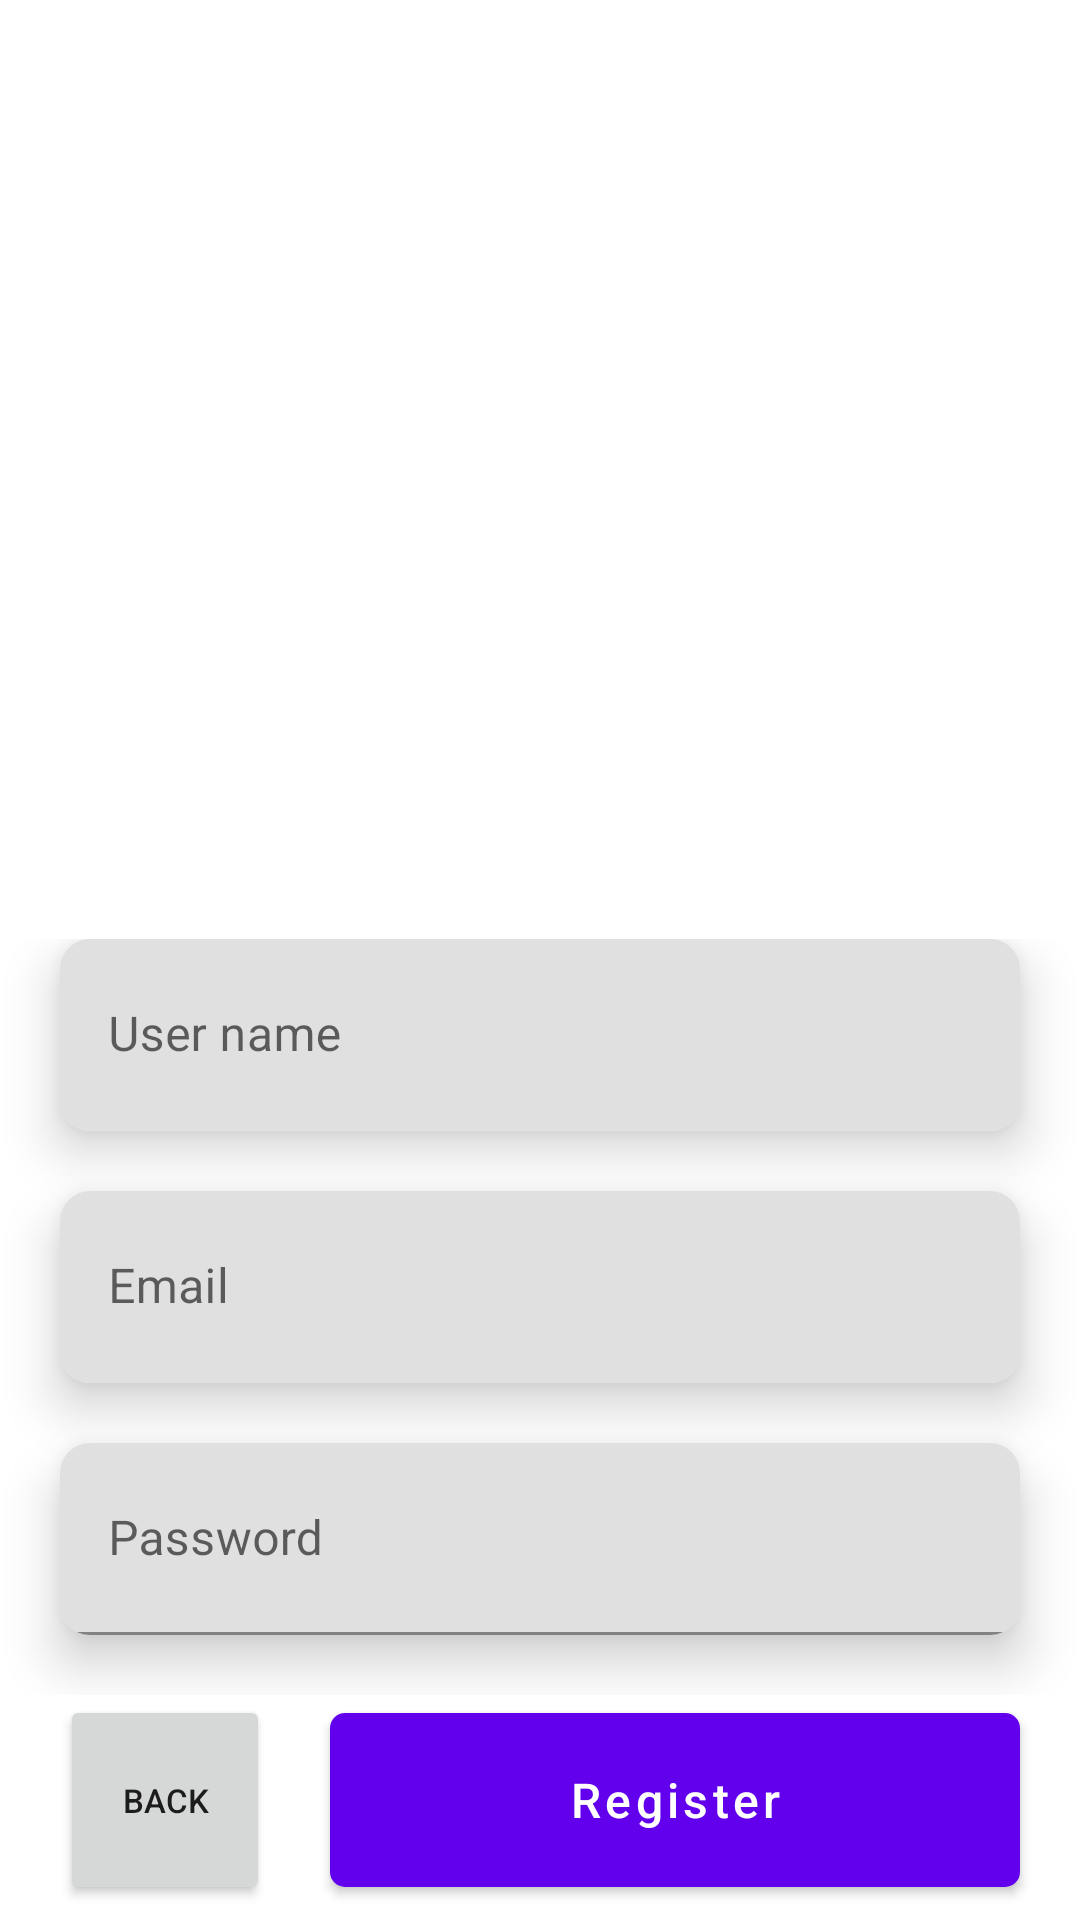

Here is an Android app screen rendered from its layout file. Give the layout XML and the strings, colors and styles it references.
<!-- AndroidManifest.xml: application theme Theme.PresentationPatterns -->
<!-- res/layout/activity_register.xml -->
<?xml version="1.0" encoding="utf-8"?>
<layout
    xmlns:android="http://schemas.android.com/apk/res/android"
    xmlns:app="http://schemas.android.com/apk/res-auto"
    xmlns:tools="http://schemas.android.com/tools">

    <androidx.constraintlayout.widget.ConstraintLayout
        android:layout_width="match_parent"
        android:layout_height="match_parent"
        tools:context=".presentation.register.RegisterActivity">

        <ProgressBar
            android:id="@+id/registerProgressBar"
            android:layout_width="match_parent"
            android:layout_height="wrap_content"
            style="@style/Widget.AppCompat.ProgressBar.Horizontal"
            android:indeterminate="true"
            android:visibility="gone"
            app:layout_constraintTop_toTopOf="parent"
            app:layout_constraintStart_toStartOf="parent"
            app:layout_constraintEnd_toEndOf="parent" />

        <Button
            android:id="@+id/register_back"
            android:layout_width="70dp"
            android:layout_height="70dp"
            android:text="Back"
            android:textSize="11sp"
            app:layout_constraintStart_toStartOf="parent"
            app:layout_constraintBottom_toBottomOf="parent"
            android:layout_marginStart="@dimen/margin_global"
            android:layout_marginBottom="5dp"/>

        <com.google.android.material.button.MaterialButton
            android:id="@+id/registerButton"
            android:layout_width="0dp"
            android:layout_height="70dp"
            android:layout_marginTop="@dimen/margin_global"
            android:layout_marginStart="@dimen/margin_global"
            android:layout_marginEnd="@dimen/margin_global"
            android:layout_marginBottom="5dp"
            android:text="@string/register_text"
            android:textAllCaps="false"
            android:textColor="@color/white"
            android:textSize="16sp"
            app:cornerRadius="5dp"
            app:layout_constraintBottom_toBottomOf="parent"
            app:layout_constraintEnd_toEndOf="parent"
            app:layout_constraintStart_toEndOf="@+id/register_back" />


        <LinearLayout
            android:id="@+id/registerLinearEntries"
            android:layout_width="match_parent"
            android:layout_height="wrap_content"
            android:orientation="vertical"
            app:layout_constraintStart_toStartOf="parent"
            app:layout_constraintBottom_toTopOf="@+id/registerButton"
            app:layout_constraintEnd_toEndOf="parent" >

            <androidx.cardview.widget.CardView
                android:id="@+id/registerNameCard"
                android:layout_width="match_parent"
                android:layout_height="wrap_content"
                android:layout_marginStart="@dimen/margin_global"
                android:layout_marginEnd="@dimen/margin_global"
                android:clipChildren="true"
                android:clipToPadding="true"
                app:cardBackgroundColor="@color/white"
                app:cardCornerRadius="10dp"
                app:cardElevation="10dp" >

                <com.google.android.material.textfield.TextInputLayout
                    android:layout_width="match_parent"
                    android:layout_height="64dp"
                    app:boxStrokeWidth="0dp"
                    app:layout_constraintBottom_toBottomOf="parent"
                    app:layout_constraintEnd_toEndOf="parent"
                    app:layout_constraintStart_toEndOf="@+id/ic_email"
                    app:layout_constraintTop_toTopOf="parent" >

                    <com.google.android.material.textfield.TextInputEditText
                        android:id="@+id/registerNameEditText"
                        android:layout_width="match_parent"
                        android:layout_height="match_parent"
                        android:hint="@string/register_user_name_text"
                        android:inputType="textEmailAddress" />

                </com.google.android.material.textfield.TextInputLayout>

            </androidx.cardview.widget.CardView>

            <androidx.cardview.widget.CardView
                android:id="@+id/registerEmailCard"
                android:layout_width="match_parent"
                android:layout_height="wrap_content"
                android:layout_marginTop="@dimen/margin_global"
                android:layout_marginStart="@dimen/margin_global"
                android:layout_marginEnd="@dimen/margin_global"
                android:clipChildren="true"
                android:clipToPadding="true"
                app:cardBackgroundColor="@color/white"
                app:cardCornerRadius="10dp"
                app:cardElevation="10dp">

                <com.google.android.material.textfield.TextInputLayout
                    android:layout_width="match_parent"
                    android:layout_height="64dp"
                    app:boxStrokeWidth="0dp"
                    app:layout_constraintBottom_toBottomOf="parent"
                    app:layout_constraintEnd_toEndOf="parent"
                    app:layout_constraintStart_toEndOf="@+id/ic_email"
                    app:layout_constraintTop_toTopOf="parent" >

                    <com.google.android.material.textfield.TextInputEditText
                        android:id="@+id/registerEmailEditText"
                        android:layout_width="match_parent"
                        android:layout_height="match_parent"
                        android:hint="Email"
                        android:inputType="textEmailAddress" />

                </com.google.android.material.textfield.TextInputLayout>

            </androidx.cardview.widget.CardView>

            <androidx.cardview.widget.CardView
                android:id="@+id/registerPasswordCard"
                android:layout_width="match_parent"
                android:layout_height="wrap_content"
                android:layout_margin="@dimen/margin_global"
                android:clipChildren="true"
                android:clipToPadding="true"
                app:cardBackgroundColor="@color/white"
                app:cardCornerRadius="10dp"
                app:cardElevation="10dp" >

                <com.google.android.material.textfield.TextInputLayout
                    android:layout_width="match_parent"
                    android:layout_height="64dp"
                    app:layout_constraintBottom_toBottomOf="parent"
                    app:layout_constraintEnd_toEndOf="parent"
                    app:layout_constraintStart_toEndOf="@+id/ic_email"
                    app:layout_constraintTop_toTopOf="parent" >

                    <com.google.android.material.textfield.TextInputEditText
                        android:id="@+id/registerPasswordEditText"
                        android:layout_width="match_parent"
                        android:layout_height="match_parent"
                        android:hint="@string/register_password_text"
                        android:inputType="textPassword" />

                </com.google.android.material.textfield.TextInputLayout>

            </androidx.cardview.widget.CardView>

        </LinearLayout>

    </androidx.constraintlayout.widget.ConstraintLayout>

</layout>
<!-- resources referenced by this layout -->
<resources>
  <dimen name="margin_global">20dp</dimen>
  <string name="register_password_text">Password</string>
  <string name="register_text">Register</string>
  <string name="register_user_name_text">User name</string>
  <style name="Theme.PresentationPatterns" parent="Theme.MaterialComponents.DayNight.DarkActionBar">
          
          <item name="colorPrimary">@color/purple_500</item>
          <item name="colorPrimaryVariant">@color/purple_700</item>
          <item name="colorOnPrimary">@color/white</item>
          
          <item name="colorSecondary">@color/teal_200</item>
          <item name="colorSecondaryVariant">@color/teal_700</item>
          <item name="colorOnSecondary">@color/black</item>
          
          <item name="android:statusBarColor">?attr/colorPrimaryVariant</item>
          
      </style>
  <!-- not gathered from this repository: default colours our renderer supplied (Android Studio template values) -->
  <color name="purple_500">#FF6200EE</color>
  <color name="purple_700">#FF3700B3</color>
  <color name="teal_200">#FF03DAC5</color>
  <color name="teal_700">#FF018786</color>
  <color name="black">#FF000000</color>
  <color name="white">#FFFFFFFF</color>
</resources>
